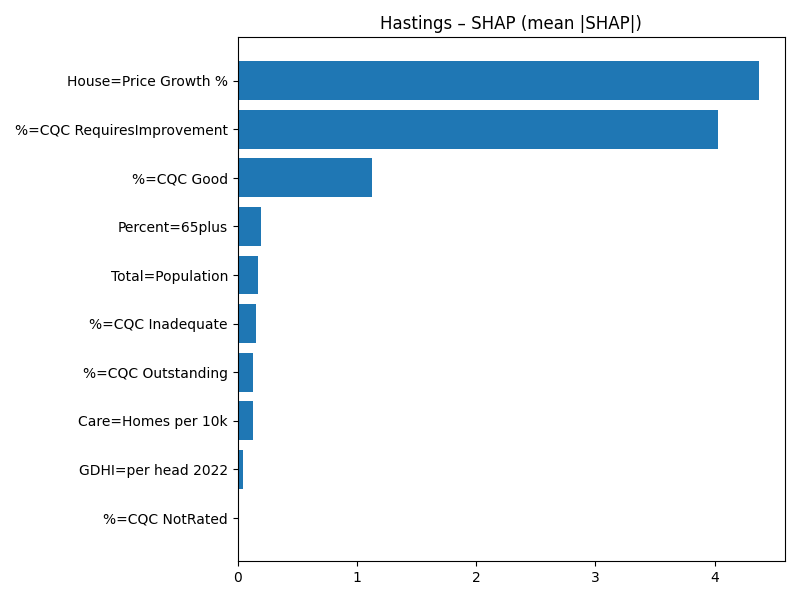

Values plotted in this chart, from the file beside it:
Term, MeanAbsSHAP, MeanSignedSHAP
House=Price Growth %, 4.372, 4.372
%=CQC RequiresImprovement, 4.029, 4.029
%=CQC Good, 1.123, -1.123
Percent=65plus, 0.1925, 0.1925
Total=Population, 0.1686, 0.1686
%=CQC Inadequate, 0.1513, -0.1513
%=CQC Outstanding, 0.1321, 0.1321
Care=Homes per 10k, 0.1286, 0.1286
GDHI=per head 2022, 0.04363, -0.04363
%=CQC NotRated, 0.0, 0.0
